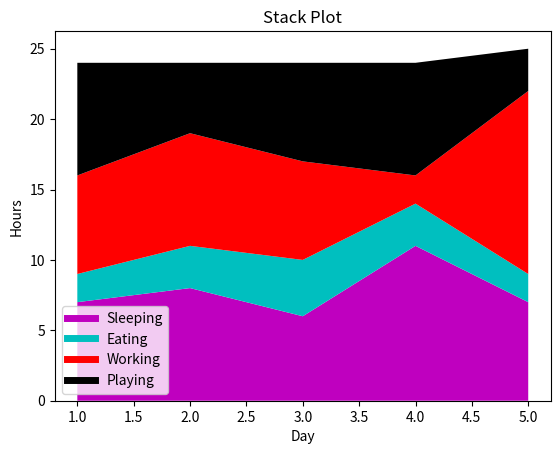

Write Python code to recreate this figure.
import matplotlib.pyplot as plt
days = [1,2,3,4,5]

sleeping = [7,8,6,11,7]
eating =   [2,3,4,3,2]
working =  [7,8,7,2,13]
playing =  [8,5,7,8,3]

plt.plot([],[],color='m', label='Sleeping', linewidth=5)
plt.plot([],[],color='c', label='Eating', linewidth=5)
plt.plot([],[],color='r', label='Working', linewidth=5)
plt.plot([],[],color='k', label='Playing', linewidth=5)

plt.stackplot(days, sleeping, eating, working, playing, colors=['m','c','r','k'])

plt.xlabel('Day')
plt.ylabel('Hours')
plt.title('Stack Plot')
plt.legend()
plt.show()
plt.savefig('.\matplotlib\example6StackPlot.png')